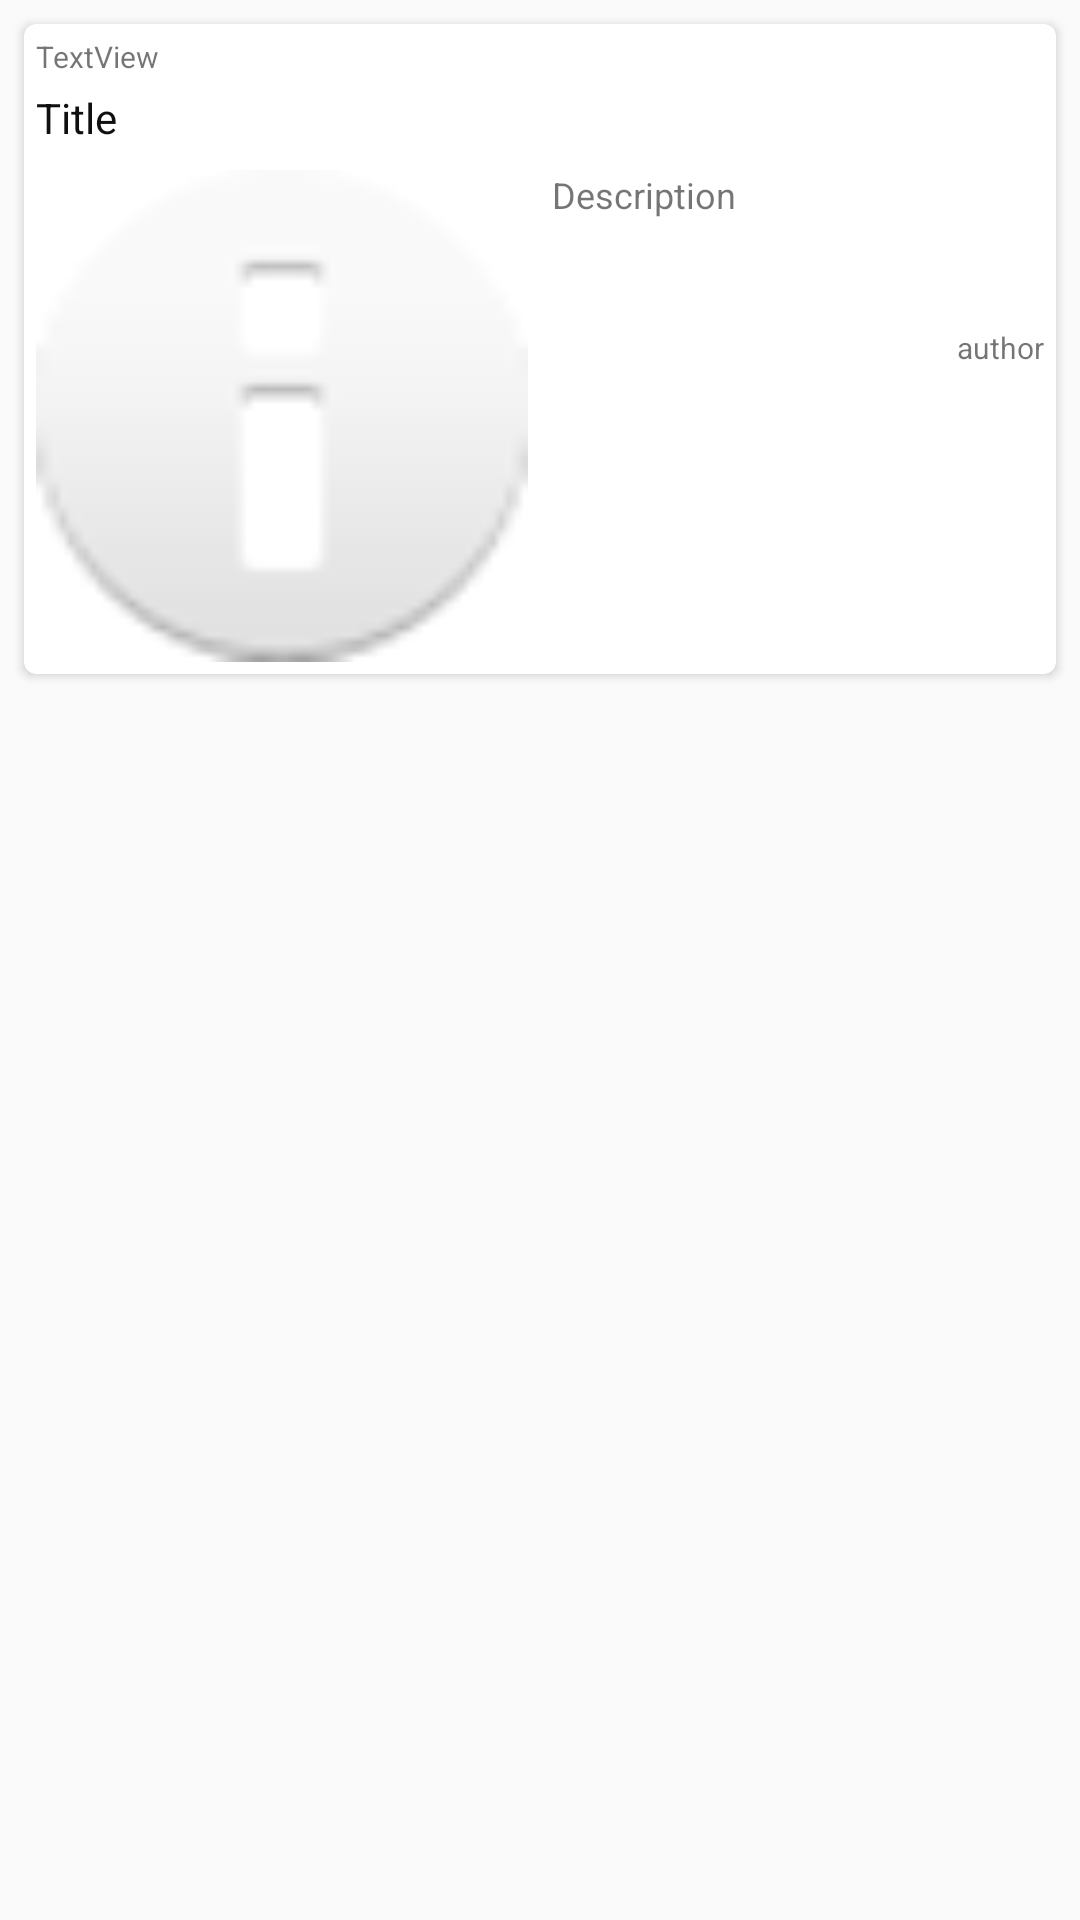

Android layout source for this screen:
<!-- AndroidManifest.xml: application theme AppTheme -->
<!-- res/layout/article_card.xml -->
<?xml version="1.0" encoding="utf-8"?>
<LinearLayout xmlns:android="http://schemas.android.com/apk/res/android"
    xmlns:card_view="http://schemas.android.com/apk/res-auto"
    xmlns:tools="http://schemas.android.com/tools"
    android:layout_width="match_parent"
    android:layout_height="wrap_content"
    android:orientation="vertical">

    <android.support.v7.widget.CardView
        android:id="@+id/card_view"
        android:layout_width="match_parent"
        android:layout_height="wrap_content"
        android:layout_gravity="center"
        android:layout_margin="8dp"
        card_view:cardCornerRadius="4dp">

        <ImageView
            android:id="@+id/imageFavourite"
            android:layout_width="wrap_content"
            android:layout_height="wrap_content"
            android:layout_gravity="top|right"
            android:layout_margin="4dp"
            android:visibility="gone"
            card_view:srcCompat="@android:drawable/star_on"
            tools:visibility="visible" />

        <LinearLayout
            android:layout_width="match_parent"
            android:layout_height="wrap_content"
            android:orientation="vertical">

            <TextView
                android:id="@+id/txt_publishedAt"
                android:layout_width="wrap_content"
                android:layout_height="wrap_content"
                android:lines="1"
                android:paddingLeft="4dp"
                android:paddingStart="4dp"
                android:paddingTop="4dp"
                android:text="TextView"
                android:textSize="10sp" />

            <TextView
                android:id="@+id/txt_title"
                android:layout_width="wrap_content"
                android:layout_height="wrap_content"
                android:padding="4dp"
                android:text="Title"
                android:textColor="@color/colorTitleTextBlack"
                android:textSize="14sp" />

            <LinearLayout
                android:layout_width="match_parent"
                android:layout_height="wrap_content"
                android:orientation="horizontal">

                <ImageView
                    android:id="@+id/urlToImage"
                    android:layout_width="match_parent"
                    android:layout_height="wrap_content"
                    android:layout_weight="1"
                    android:adjustViewBounds="true"
                    android:padding="4dp"
                    android:scaleType="fitCenter"
                    card_view:srcCompat="@android:drawable/ic_dialog_info" />

                <FrameLayout
                    android:id="@+id/article_item"
                    android:layout_width="match_parent"
                    android:layout_height="wrap_content"
                    android:layout_weight="1"
                    android:visibility="visible">

                    <LinearLayout
                        android:id="@+id/text_holder"
                        android:layout_width="match_parent"
                        android:layout_height="wrap_content"
                        android:layout_gravity="bottom"
                        android:gravity="center_vertical"
                        android:orientation="vertical">

                        <TextView
                            android:id="@+id/txt_desc"
                            android:layout_width="match_parent"
                            android:layout_height="wrap_content"
                            android:layout_gravity="center_vertical"
                            android:lines="3"
                            android:maxLines="3"
                            android:padding="4dp"
                            android:text="Description"
                            android:textSize="12sp" />

                        <TextView
                            android:id="@+id/txt_author"
                            android:layout_width="match_parent"
                            android:layout_height="wrap_content"
                            android:layout_gravity="bottom|right"
                            android:gravity="center|right"
                            android:padding="4dp"
                            android:text="author"
                            android:textSize="10sp" />

                    </LinearLayout>

                </FrameLayout>
            </LinearLayout>


        </LinearLayout>


    </android.support.v7.widget.CardView>
</LinearLayout>
<!-- resources referenced by this layout -->
<resources>
  <color name="colorTitleTextBlack">#101010</color>
  <style name="AppTheme" parent="Theme.AppCompat.Light.NoActionBar">
          
          <item name="colorPrimary">@color/colorPrimary</item>
          <item name="colorPrimaryDark">@color/colorPrimaryDark</item>
          <item name="colorAccent">@color/colorAccent</item>
      </style>
  <color name="colorPrimary">#3f51b5</color>
  <color name="colorPrimaryDark">#606169</color>
  <color name="colorAccent">#ff9c40</color>
</resources>
